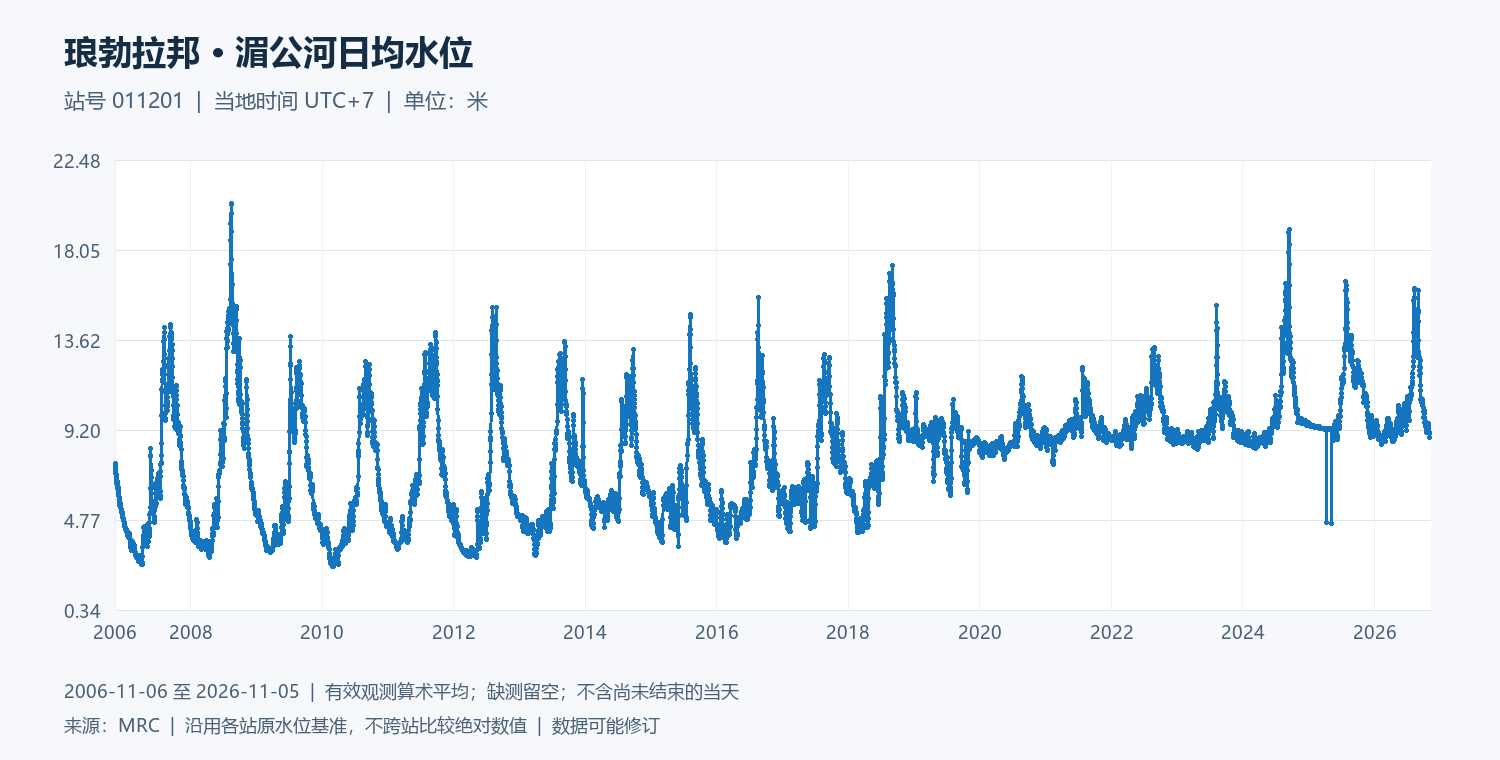

Data behind this chart, as committed beside it:
date, water_level_m
2006-11-06, 7.56
2006-11-07, 7.465
2006-11-08, 7.345
2006-11-09, 7.26
2006-11-10, 7.16
2006-11-11, 7.075
2006-11-12, 7.02
2006-11-13, 6.93
2006-11-14, 6.85
2006-11-15, 6.765
2006-11-16, 6.59
2006-11-17, 6.565
2006-11-18, 6.655
2006-11-19, 6.59
2006-11-20, 6.45
2006-11-21, 6.355
2006-11-22, 6.335
2006-11-23, 6.365
2006-11-24, 6.34
2006-11-25, 6.315
2006-11-26, 6.175
2006-11-27, 6.01
2006-11-28, 5.95
2006-11-29, 5.89
2006-11-30, 5.75
2006-12-01, 5.61
2006-12-02, 5.5
2006-12-03, 5.53
2006-12-04, 5.59
2006-12-05, 5.53
2006-12-06, 5.46
2006-12-07, 5.42
2006-12-08, 5.445
2006-12-09, 5.38
2006-12-10, 5.28
2006-12-11, 5.245
2006-12-12, 5.21
2006-12-13, 5.15
2006-12-14, 5.155
2006-12-15, 5.14
2006-12-16, 5.02
2006-12-17, 5.05
2006-12-18, 5.1
2006-12-19, 5.035
2006-12-20, 4.905
2006-12-21, 4.82
2006-12-22, 4.78
2006-12-23, 4.755
2006-12-24, 4.785
2006-12-25, 4.735
2006-12-26, 4.655
2006-12-27, 4.58
2006-12-28, 4.515
2006-12-29, 4.53
2006-12-30, 4.51
2006-12-31, 4.45
2007-01-01, 4.35
2007-01-02, 4.305
2007-01-03, 4.345
2007-01-04, 4.42
... 7,245 more rows
